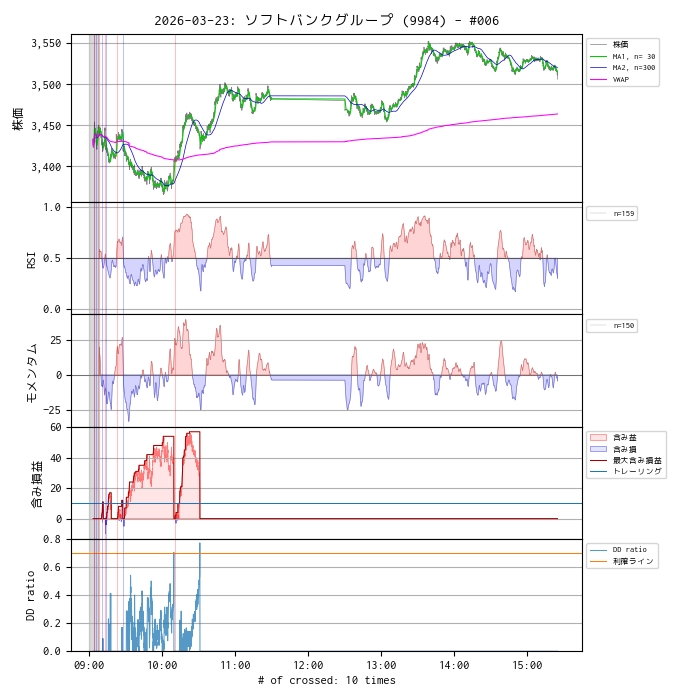

Data behind this chart, as committed beside it:
, ts, price, volume, vwap, ma1, rsi, mom, cross1, cross2, profit, profit_max, drawdown, dd_ratio, n_minus, warmup
2026-03-23 09:03:03, 1774224184, 3433, 2058200, 3433, 3433, 0.5, 0.0, 0.0, 0.0, 0.0, 0.0, 0.0, 0.0, 0.0, 1.0
2026-03-23 09:03:05, 1774224186, 3430, 2099200, 3430, 3432, 0.5, 0.0, 0.0, 0.0, 0.0, 0.0, 0.0, 0.0, 0.0, 1.0
2026-03-23 09:03:07, 1774224188, 3423, 2195900, 3425, 3429, 0.5, 0.0, 0.0, 0.0, 0.0, 0.0, 0.0, 0.0, 0.0, 1.0
2026-03-23 09:03:09, 1774224190, 3424, 2240400, 3425, 3428, 0.5, 0.0, 0.0, 0.0, 0.0, 0.0, 0.0, 0.0, 0.0, 1.0
2026-03-23 09:03:11, 1774224192, 3423, 2250100, 3425, 3427, 0.5, 0.0, 0.0, 0.0, 0.0, 0.0, 0.0, 0.0, 0.0, 1.0
2026-03-23 09:03:13, 1774224194, 3431, 2269300, 3425, 3427, 0.5, 0.0, 0.0, 0.0, 0.0, 0.0, 0.0, 0.0, 0.0, 1.0
2026-03-23 09:03:15, 1774224196, 3429, 2270600, 3425, 3428, 0.5, 0.0, 0.0, 0.0, 0.0, 0.0, 0.0, 0.0, 0.0, 1.0
2026-03-23 09:03:17, 1774224198, 3428, 2274100, 3425, 3428, 0.5, 0.0, 0.0, 0.0, 0.0, 0.0, 0.0, 0.0, 0.0, 1.0
2026-03-23 09:03:19, 1774224200, 3428, 2274100, 3425, 3428, 0.5, 0.0, 0.0, 0.0, 0.0, 0.0, 0.0, 0.0, 0.0, 1.0
2026-03-23 09:03:21, 1774224202, 3429, 2290100, 3426, 3428, 0.5, 0.0, 0.0, 0.0, 0.0, 0.0, 0.0, 0.0, 0.0, 1.0
2026-03-23 09:03:23, 1774224204, 3433, 2299800, 3426, 3428, 0.5, 0.0, 0.0, 0.0, 0.0, 0.0, 0.0, 0.0, 0.0, 1.0
2026-03-23 09:03:25, 1774224206, 3430, 2305400, 3426, 3428, 0.5, 0.0, 0.0, 0.0, 0.0, 0.0, 0.0, 0.0, 0.0, 1.0
2026-03-23 09:03:27, 1774224208, 3430, 2314900, 3426, 3429, 0.5, 0.0, 0.0, 0.0, 0.0, 0.0, 0.0, 0.0, 0.0, 1.0
2026-03-23 09:03:29, 1774224210, 3430, 2326000, 3426, 3429, 0.5, 0.0, 0.0, 0.0, 0.0, 0.0, 0.0, 0.0, 0.0, 1.0
2026-03-23 09:03:31, 1774224212, 3431, 2344600, 3427, 3429, 0.5, 0.0, 0.0, 0.0, 0.0, 0.0, 0.0, 0.0, 0.0, 1.0
2026-03-23 09:03:33, 1774224214, 3431, 2367900, 3427, 3429, 0.5, 0.0, 0.0, 0.0, 0.0, 0.0, 0.0, 0.0, 0.0, 1.0
2026-03-23 09:03:35, 1774224216, 3429, 2375900, 3427, 3429, 0.5, 0.0, 0.0, 0.0, 0.0, 0.0, 0.0, 0.0, 0.0, 1.0
2026-03-23 09:03:37, 1774224218, 3426, 2386600, 3427, 3429, 0.5, 0.0, 0.0, 0.0, 0.0, 0.0, 0.0, 0.0, 0.0, 1.0
2026-03-23 09:03:39, 1774224220, 3430, 2397000, 3427, 3429, 0.5, 0.0, 0.0, 0.0, 0.0, 0.0, 0.0, 0.0, 0.0, 1.0
2026-03-23 09:03:41, 1774224222, 3432, 2406600, 3427, 3429, 0.5, 0.0, 0.0, 0.0, 0.0, 0.0, 0.0, 0.0, 0.0, 1.0
2026-03-23 09:03:43, 1774224224, 3436, 2419700, 3428, 3429, 0.5, 0.0, 0.0, 0.0, 0.0, 0.0, 0.0, 0.0, 0.0, 1.0
2026-03-23 09:03:45, 1774224226, 3436, 2428900, 3428, 3430, 0.5, 0.0, 0.0, 0.0, 0.0, 0.0, 0.0, 0.0, 0.0, 1.0
2026-03-23 09:03:47, 1774224228, 3441, 2452100, 3429, 3430, 0.5, 0.0, 0.0, 0.0, 0.0, 0.0, 0.0, 0.0, 0.0, 1.0
2026-03-23 09:03:49, 1774224230, 3445, 2475900, 3429, 3431, 0.5, 0.0, 0.0, 0.0, 0.0, 0.0, 0.0, 0.0, 0.0, 1.0
2026-03-23 09:03:51, 1774224232, 3446, 2484200, 3430, 3431, 0.5, 0.0, 0.0, 0.0, 0.0, 0.0, 0.0, 0.0, 0.0, 1.0
2026-03-23 09:03:53, 1774224234, 3448, 2491100, 3430, 3432, 0.5, 0.0, 0.0, 0.0, 0.0, 0.0, 0.0, 0.0, 0.0, 1.0
2026-03-23 09:03:55, 1774224236, 3443, 2505400, 3430, 3432, 0.5, 0.0, 0.0, 0.0, 0.0, 0.0, 0.0, 0.0, 0.0, 1.0
2026-03-23 09:03:57, 1774224238, 3444, 2529400, 3431, 3433, 0.5, 0.0, 0.0, 0.0, 0.0, 0.0, 0.0, 0.0, 0.0, 1.0
2026-03-23 09:03:59, 1774224240, 3446, 2539600, 3431, 3433, 0.5, 0.0, 0.0, 0.0, 0.0, 0.0, 0.0, 0.0, 0.0, 1.0
2026-03-23 09:04:01, 1774224242, 3448, 2608000, 3434, 3434, 0.5, 0.0, 0.0, 0.0, 0.0, 0.0, 0.0, 0.0, 0.0, 1.0
2026-03-23 09:04:03, 1774224244, 3448, 2634400, 3434, 3434, 0.5, 0.0, 0.0, 0.0, 0.0, 0.0, 0.0, 0.0, 0.0, 1.0
2026-03-23 09:04:05, 1774224246, 3453, 2678300, 3436, 3435, 0.5, 0.0, -1.0, 0.0, 0.0, 0.0, 0.0, 0.0, 0.0, 1.0
2026-03-23 09:04:07, 1774224248, 3454, 2725200, 3437, 3436, 0.5, 0.0, 0.0, 0.0, 0.0, 0.0, 0.0, 0.0, 0.0, 1.0
2026-03-23 09:04:09, 1774224250, 3453, 2745700, 3437, 3437, 0.5, 0.0, 0.0, 0.0, 0.0, 0.0, 0.0, 0.0, 0.0, 1.0
2026-03-23 09:04:11, 1774224252, 3454, 2746200, 3437, 3438, 0.5, 0.0, 1.0, 0.0, 0.0, 0.0, 0.0, 0.0, 0.0, 1.0
2026-03-23 09:04:13, 1774224254, 3454, 2746200, 3437, 3439, 0.5, 0.0, 0.0, 0.0, 0.0, 0.0, 0.0, 0.0, 0.0, 1.0
2026-03-23 09:04:15, 1774224256, 3454, 2746200, 3437, 3440, 0.5, 0.0, 0.0, 0.0, 0.0, 0.0, 0.0, 0.0, 0.0, 1.0
2026-03-23 09:04:17, 1774224258, 3446, 2780300, 3438, 3440, 0.5, 0.0, 0.0, 0.0, 0.0, 0.0, 0.0, 0.0, 0.0, 1.0
2026-03-23 09:04:19, 1774224260, 3445, 2825900, 3438, 3441, 0.5, 0.0, 0.0, 0.0, 0.0, 0.0, 0.0, 0.0, 0.0, 1.0
2026-03-23 09:04:21, 1774224262, 3449, 2833200, 3438, 3442, 0.5, 0.0, 0.0, 0.0, 0.0, 0.0, 0.0, 0.0, 0.0, 1.0
2026-03-23 09:04:23, 1774224264, 3444, 2839000, 3438, 3442, 0.5, 0.0, 0.0, 0.0, 0.0, 0.0, 0.0, 0.0, 0.0, 1.0
2026-03-23 09:04:25, 1774224266, 3447, 2844300, 3438, 3442, 0.5, 0.0, 0.0, 0.0, 0.0, 0.0, 0.0, 0.0, 0.0, 1.0
2026-03-23 09:04:27, 1774224268, 3445, 2847100, 3438, 3443, 0.5, 0.0, 0.0, 0.0, 0.0, 0.0, 0.0, 0.0, 0.0, 1.0
2026-03-23 09:04:29, 1774224270, 3445, 2849900, 3438, 3443, 0.5, 0.0, 0.0, 0.0, 0.0, 0.0, 0.0, 0.0, 0.0, 1.0
2026-03-23 09:04:31, 1774224272, 3443, 2871800, 3439, 3444, 0.5, 0.0, 0.0, 0.0, 0.0, 0.0, 0.0, 0.0, 0.0, 1.0
2026-03-23 09:04:33, 1774224274, 3441, 2891100, 3439, 3444, 0.5, 0.0, 0.0, 0.0, 0.0, 0.0, 0.0, 0.0, 0.0, 1.0
2026-03-23 09:04:35, 1774224276, 3441, 2949000, 3439, 3445, 0.5, 0.0, 0.0, 0.0, 0.0, 0.0, 0.0, 0.0, 0.0, 1.0
2026-03-23 09:04:37, 1774224278, 3441, 2957500, 3439, 3445, 0.5, 0.0, 0.0, 0.0, 0.0, 0.0, 0.0, 0.0, 0.0, 1.0
2026-03-23 09:04:39, 1774224280, 3444, 2974500, 3439, 3446, 0.5, 0.0, 0.0, 0.0, 0.0, 0.0, 0.0, 0.0, 0.0, 1.0
2026-03-23 09:04:41, 1774224282, 3442, 2978500, 3439, 3446, 0.5, 0.0, 0.0, 0.0, 0.0, 0.0, 0.0, 0.0, 0.0, 1.0
2026-03-23 09:04:43, 1774224284, 3444, 2990300, 3439, 3446, 0.5, 0.0, 0.0, 0.0, 0.0, 0.0, 0.0, 0.0, 0.0, 1.0
2026-03-23 09:04:45, 1774224286, 3442, 2999800, 3439, 3446, 0.5, 0.0, 0.0, 0.0, 0.0, 0.0, 0.0, 0.0, 0.0, 1.0
2026-03-23 09:04:47, 1774224288, 3440, 3032800, 3439, 3446, 0.5, 0.0, 0.0, 0.0, 0.0, 0.0, 0.0, 0.0, 0.0, 1.0
2026-03-23 09:04:49, 1774224290, 3441, 3036800, 3439, 3446, 0.5, 0.0, 0.0, 0.0, 0.0, 0.0, 0.0, 0.0, 0.0, 1.0
2026-03-23 09:04:51, 1774224292, 3440, 3057000, 3439, 3446, 0.5, 0.0, 0.0, 0.0, 0.0, 0.0, 0.0, 0.0, 0.0, 1.0
2026-03-23 09:04:53, 1774224294, 3440, 3060800, 3439, 3446, 0.5, 0.0, 0.0, 0.0, 0.0, 0.0, 0.0, 0.0, 0.0, 1.0
2026-03-23 09:04:55, 1774224296, 3438, 3072400, 3439, 3446, 0.5, 0.0, 0.0, 0.0, 0.0, 0.0, 0.0, 0.0, 0.0, 1.0
2026-03-23 09:04:57, 1774224298, 3438, 3085600, 3439, 3445, 0.5, 0.0, 0.0, 0.0, 0.0, 0.0, 0.0, 0.0, 0.0, 1.0
2026-03-23 09:04:59, 1774224300, 3437, 3086900, 3439, 3445, 0.5, 0.0, 0.0, 0.0, 0.0, 0.0, 0.0, 0.0, 0.0, 1.0
2026-03-23 09:05:01, 1774224302, 3438, 3089200, 3439, 3445, 0.5, 0.0, 0.0, 0.0, 0.0, 0.0, 0.0, 0.0, 0.0, 1.0
... 9,577 more rows
